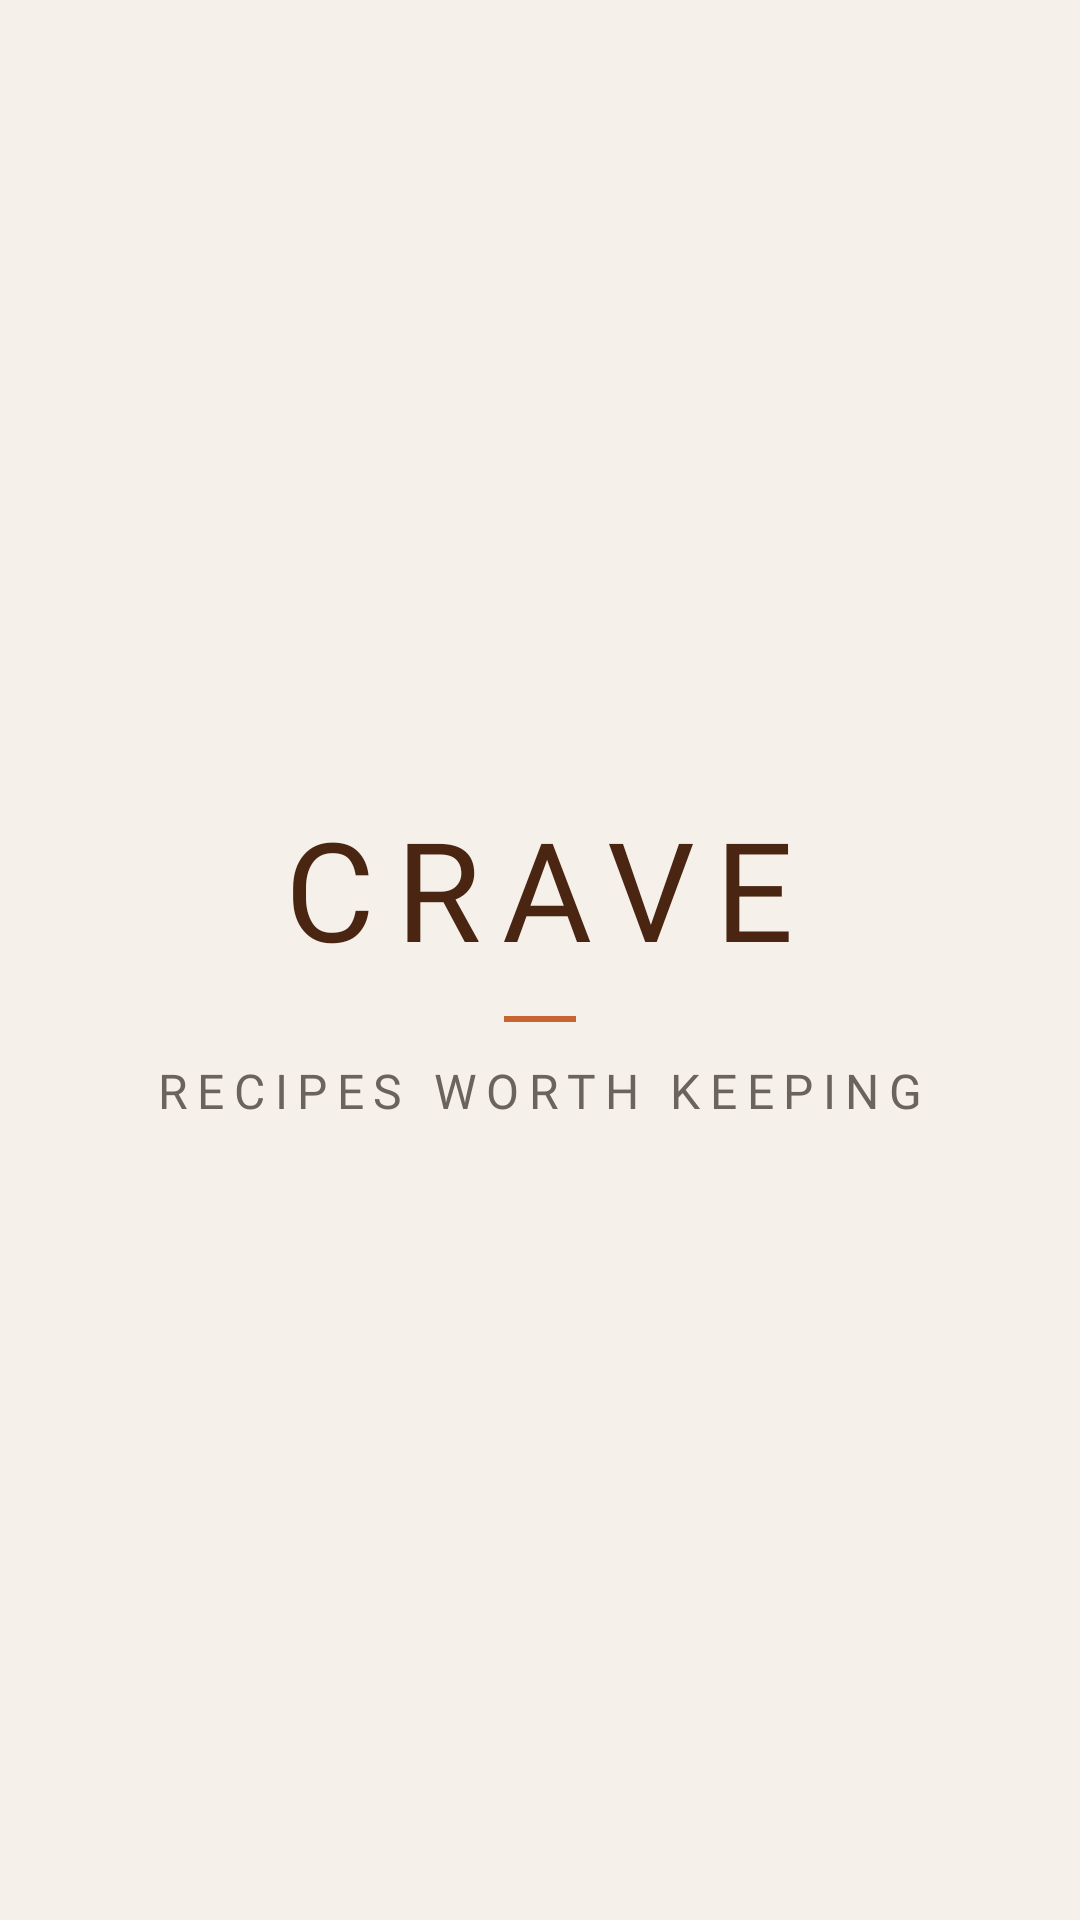

Here is an Android app screen rendered from its layout file. Give the layout XML and the strings, colors and styles it references.
<!-- AndroidManifest.xml: activity theme Theme.Crave -->
<!-- res/layout/activity_splash.xml -->
<?xml version="1.0" encoding="utf-8"?>
<LinearLayout xmlns:android="http://schemas.android.com/apk/res/android"
    xmlns:tools="http://schemas.android.com/tools"
    android:layout_width="match_parent"
    android:layout_height="match_parent"
    android:background="@color/crave_cream"
    android:gravity="center"
    android:orientation="vertical"
    tools:context=".SplashActivity">

    <TextView
        android:id="@+id/tvSplashTitle"
        android:layout_width="wrap_content"
        android:layout_height="wrap_content"
        android:fontFamily="@font/fraunces_regular"
        android:letterSpacing="0.15"
        android:text="@string/app_name"
        android:textAllCaps="true"
        android:textColor="@color/crave_brown"
        android:textSize="46sp" />

    
    <View
        android:layout_width="24dp"
        android:layout_height="2dp"
        android:layout_marginTop="12dp"
        android:layout_marginBottom="12dp"
        android:background="@color/crave_terracotta" />

    <TextView
        android:id="@+id/tvSplashSubtitle"
        android:layout_width="wrap_content"
        android:layout_height="wrap_content"
        android:fontFamily="@font/fraunces_regular"
        android:letterSpacing="0.2"
        android:text="@string/splash_subtitle"
        android:textAllCaps="true"
        android:textColor="@color/crave_gray"
        android:textSize="16sp" />

</LinearLayout>
<!-- resources referenced by this layout -->
<resources>
  <color name="crave_brown">#4A2511</color>
  <color name="crave_cream">#F5F1EA</color>
  <color name="crave_gray">#6B645C</color>
  <color name="crave_terracotta">#C8642F</color>
  <string name="app_name">Crave</string>
  <string name="splash_subtitle">Recipes worth keeping</string>
  <style name="Theme.Crave" parent="Theme.Material3.Light.NoActionBar">
          <item name="colorPrimary">@color/crave_brown</item>
          <item name="colorOnPrimary">@color/crave_cream</item>
          <item name="colorSecondary">@color/crave_terracotta</item>
          <item name="colorOnSecondary">@color/crave_cream</item>
          <item name="android:colorBackground">@color/crave_cream</item>
          <item name="colorSurface">@color/crave_cream</item>
          <item name="colorOnSurface">@color/crave_black</item>
          <item name="colorOnSurfaceVariant">@color/crave_gray</item>
          <item name="colorSecondaryContainer">@color/crave_terracotta_light</item>
          <item name="colorOnSecondaryContainer">@color/crave_brown</item>
      </style>
  <color name="crave_black">#1C1B19</color>
  <color name="crave_terracotta_light">#F2DDD0</color>
</resources>
